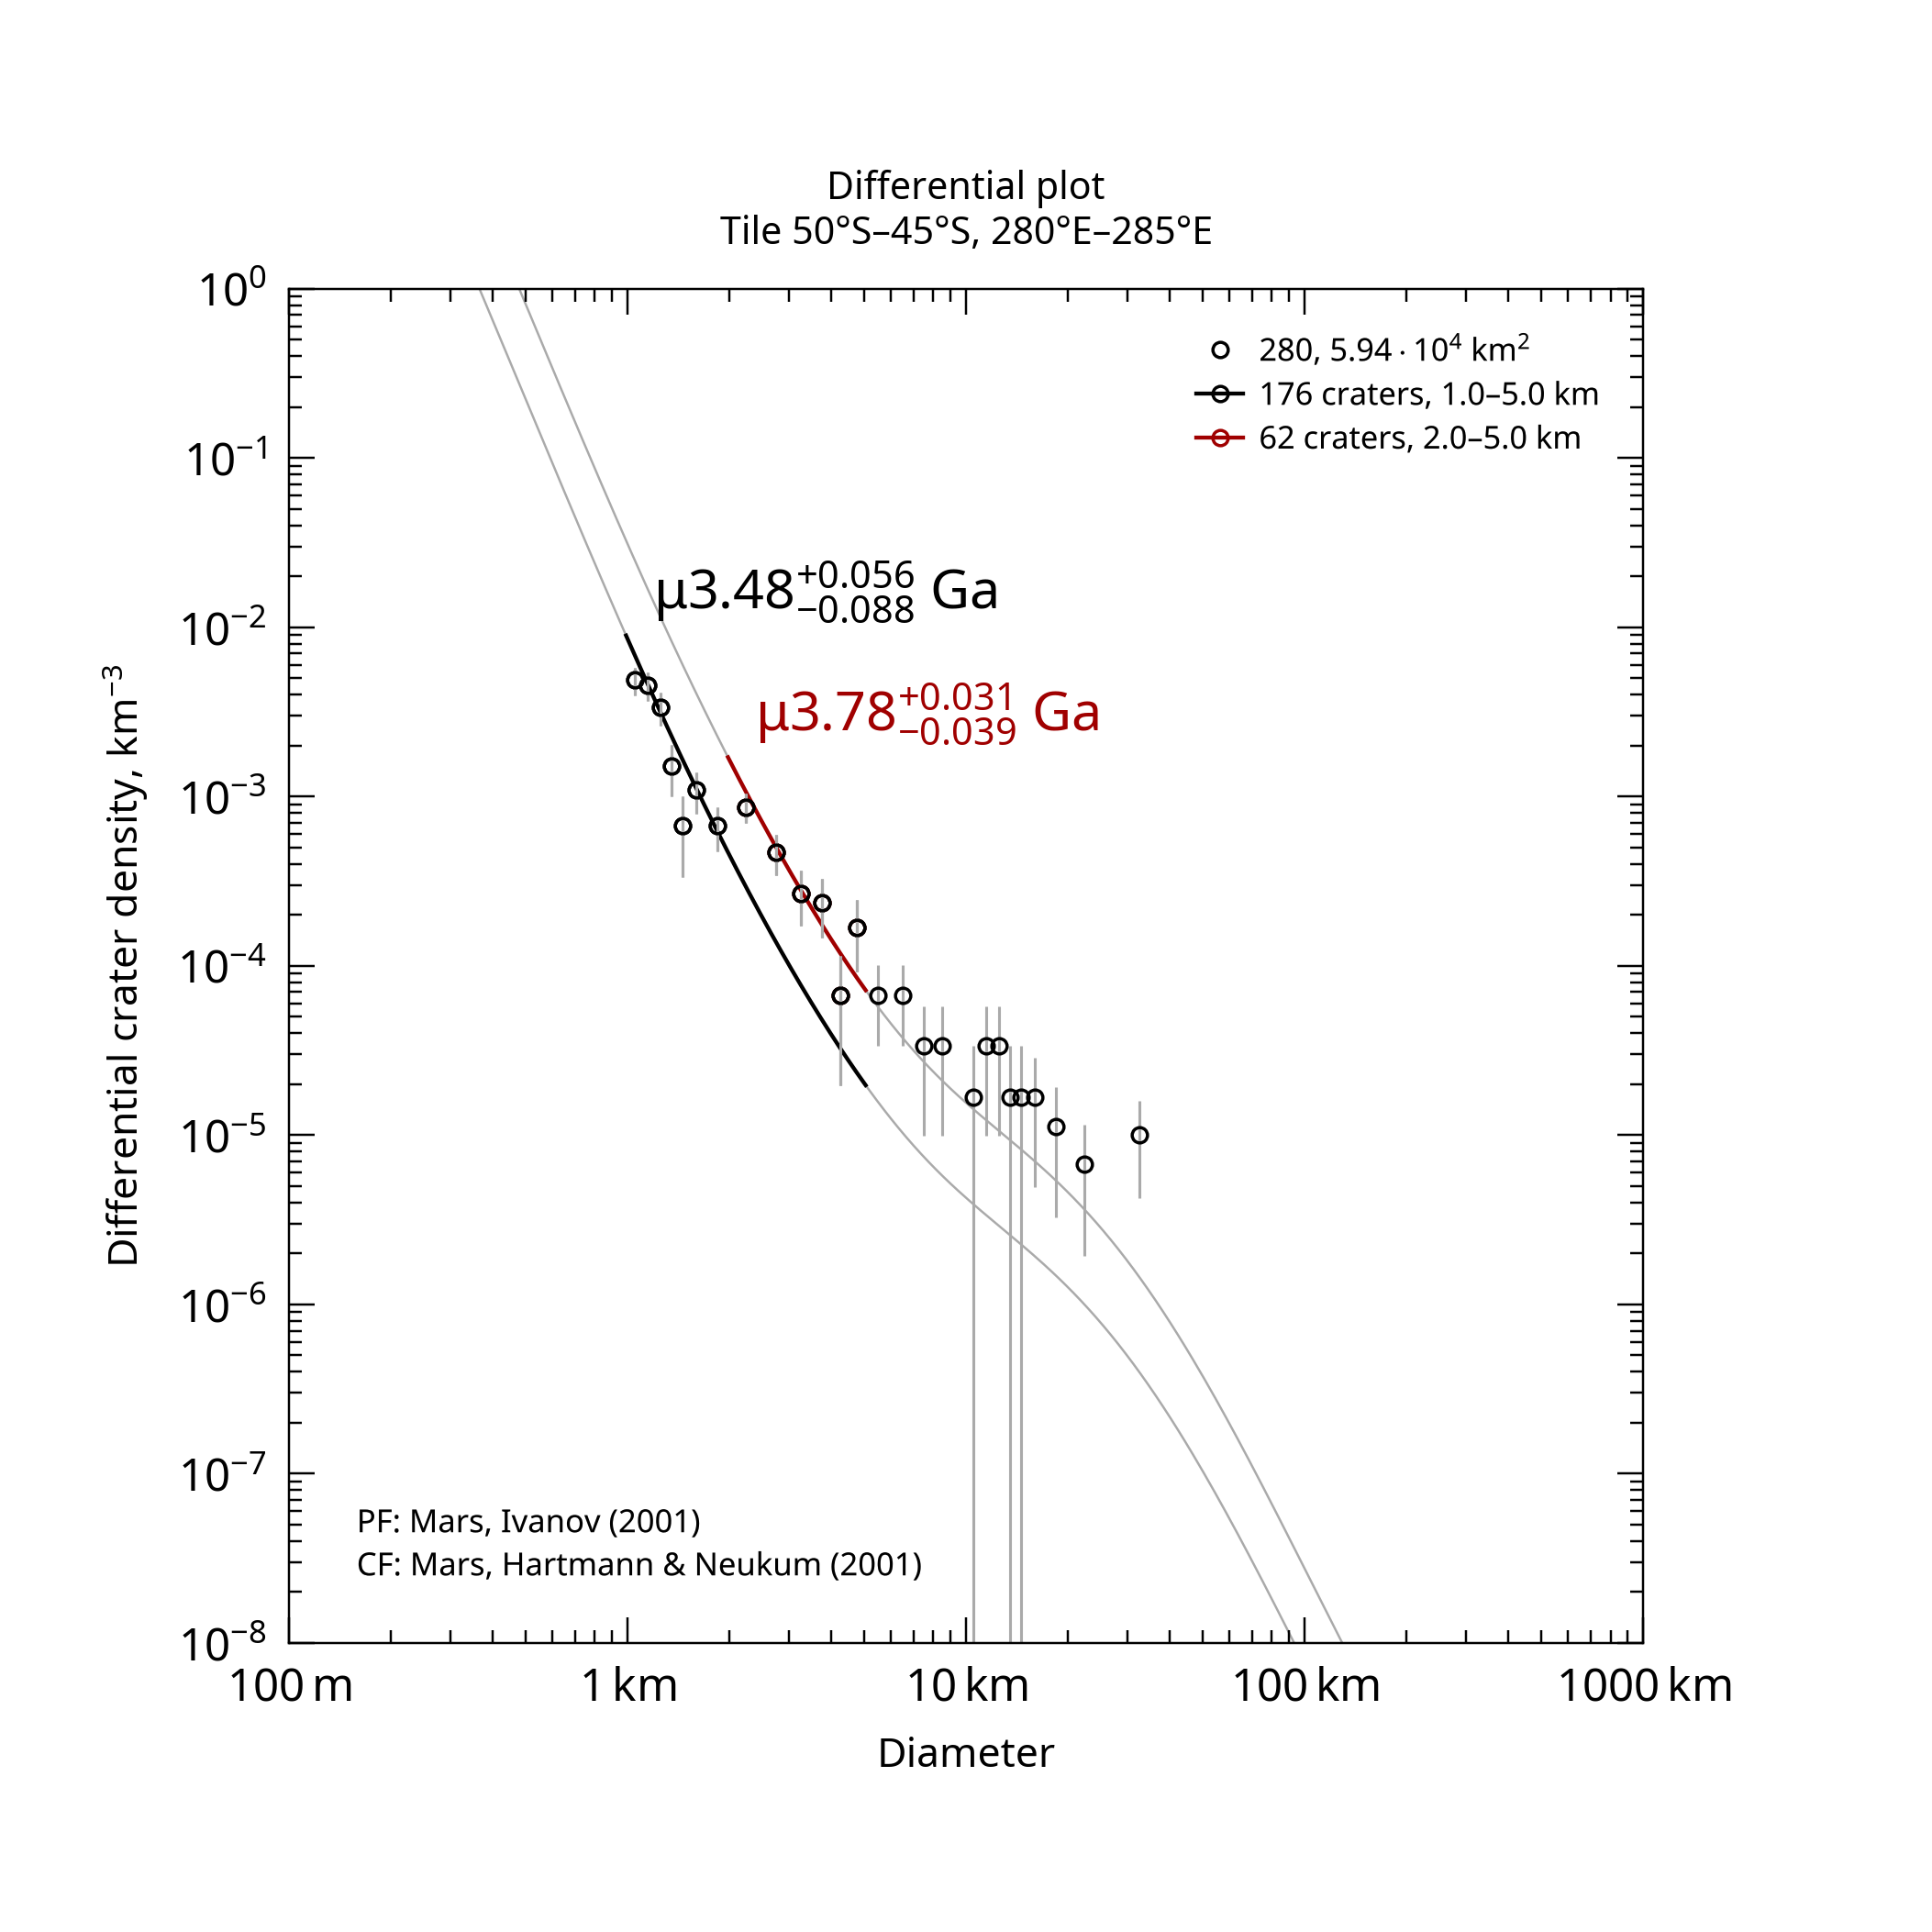

The data file committed next to this chart (first rows):
, , , , , , , , , , , , , , , , , , , , Formatted values [paste MathML into Word…
, , , , , , , , , , , , , , , , , , , , , MathML, , Latex
Name, Area, Binning, d_min, d_max, Method, Resurf, N, N_event, Age, Age-, Age+, a0, a0-, a0+, N(1), N(1)-, N(1)+, Source, , Range, Age, N(1), Age
280, 59358, pseudo-log, 1, 5, d-fit, 0, 176.0, 176, 3.48, 3.39, 3.54, -2.573, -2.661, -2.501, 2.67e-03, 2.18e-03, 3.16e-03, tiles_scc/tile_lat-50_lon+280.scc, , 1.0–5.0 km, <math xmlns="http://www.w3.org/1998/Math…, <math xmlns="http://www.w3.org/1998/Math…, $\mu3.48^{+0.056}_{-0.088}$ Ga
280, 59358, pseudo-log, 2, 5, d-fit, 0, 62.0, 62, 3.78, 3.75, 3.81, -2.012, -2.106, -1.935, 9.72e-03, 7.84e-03, 1.16e-02, tiles_scc/tile_lat-50_lon+280.scc, , 2.0–5.0 km, <math xmlns="http://www.w3.org/1998/Math…, <math xmlns="http://www.w3.org/1998/Math…, $\mu3.78^{+0.031}_{-0.039}$ Ga
